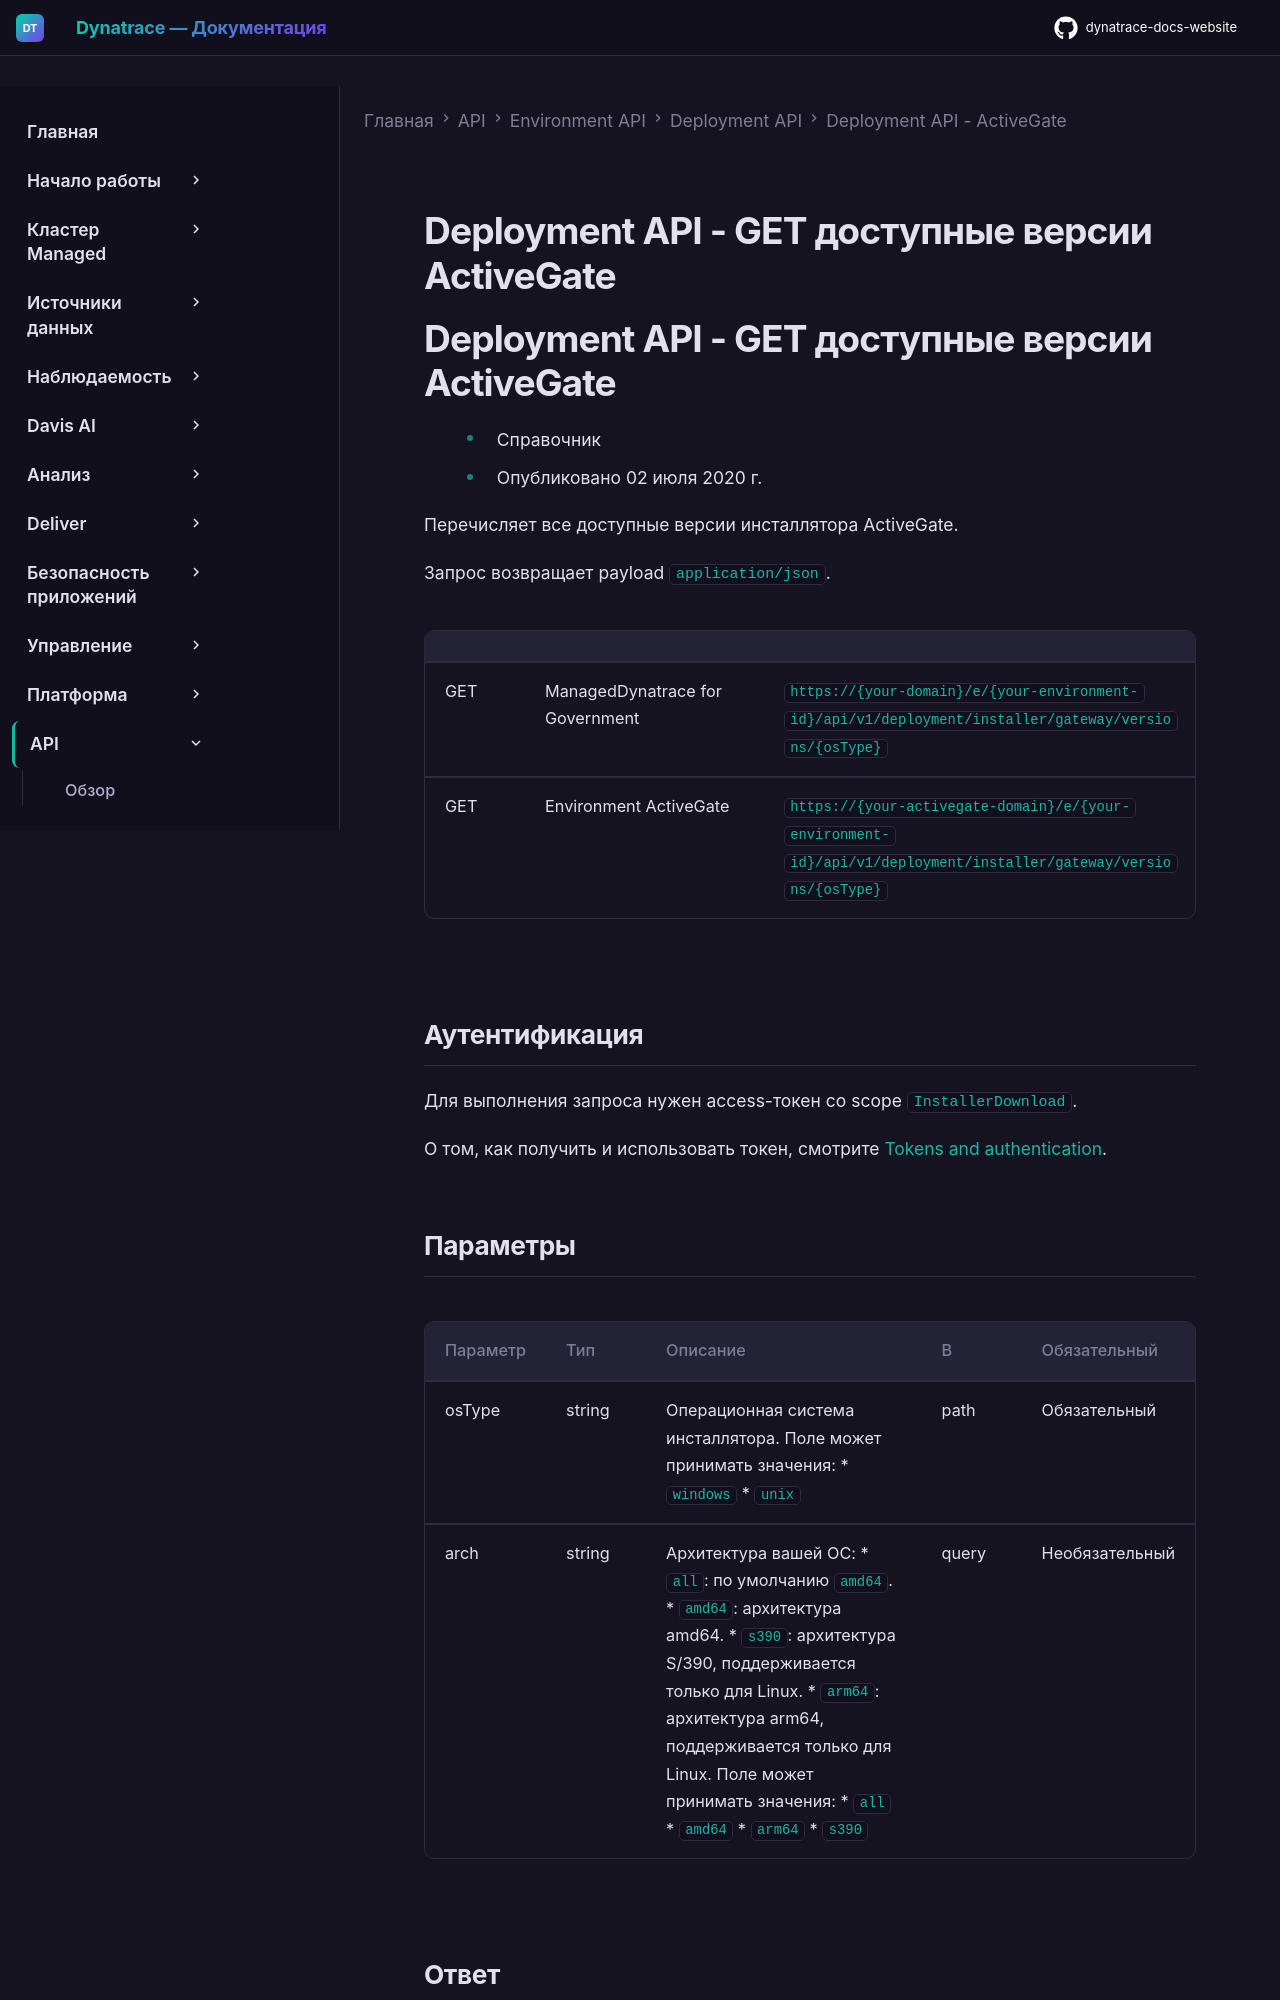

repository: Yerkebulan-Ardabayev/dynatrace-docs-website · page: managed-ru/dynatrace-api/environment-api/deployment/activegate/get-activegate-versions/index.html · generator: mkdocs

---
title: Deployment API - GET доступные версии ActiveGate
source: https://docs.dynatrace.com/managed/dynatrace-api/environment-api/deployment/activegate/get-activegate-versions
scraped: 2026-05-12T11:56:48.102976
---

# Deployment API - GET доступные версии ActiveGate

# Deployment API - GET доступные версии ActiveGate

* Справочник
* Опубликовано 02 июля 2020 г.

Перечисляет все доступные версии инсталлятора ActiveGate.

Запрос возвращает payload `application/json`.

|  |  |  |
| --- | --- | --- |
| GET | ManagedDynatrace for Government | `https://{your-domain}/e/{your-environment-id}/api/v1/deployment/installer/gateway/versions/{osType}` |
| GET | Environment ActiveGate | `https://{your-activegate-domain}/e/{your-environment-id}/api/v1/deployment/installer/gateway/versions/{osType}` |

## Аутентификация

Для выполнения запроса нужен access-токен со scope `InstallerDownload`.

О том, как получить и использовать токен, смотрите [Tokens and authentication](/managed/discover-dynatrace/references/dynatrace-api/basics/dynatrace-api-authentication).
